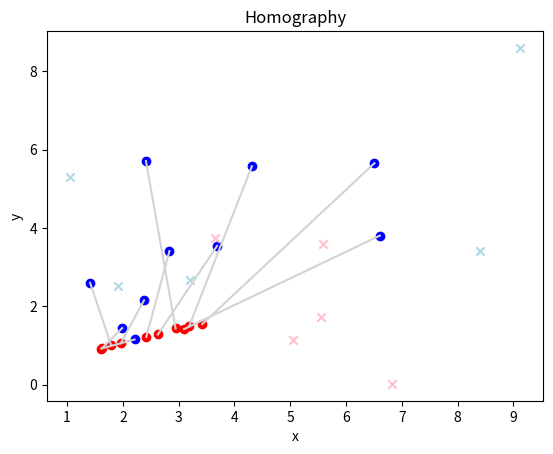

This chart was generated by the following Python code:
import numpy as np
import random
import matplotlib.pyplot as plt

# Based on: https://www.cs.toronto.edu/~lindell/teaching/420/slides/lecture8.pdf

# np.random.seed(42)

# hardcoding for ease
points_source = np.array([
   [1.90659, 2.51737],
   [2.20896, 1.1542 ],
   [2.37878, 2.15422],
   [1.98784, 1.44557],
   [2.83467, 3.41243],
   [9.12775, 8.60163],
   [4.31247, 5.57856],
   [6.50957, 5.65667],
   [3.20486, 2.67803],
   [6.60663, 3.80709],
   [8.40191, 3.41115],
   [2.41345, 5.71343],
   [1.04413, 5.29942],
   [3.68784, 3.54342],
   [1.41243, 2.6001 ],
])
points_destination = np.array([
   [5.0513 , 1.14083],
   [1.61414, 0.92223],
   [1.95854, 1.05193],
   [1.62637, 0.93347],
   [2.4199 , 1.22036],
   [5.58934, 3.60356],
   [3.18642, 1.48918],
   [3.42369, 1.54875],
   [3.65167, 3.73654],
   [3.09629, 1.41874],
   [5.55153, 1.73183],
   [2.94418, 1.43583],
   [6.8175 , 0.01906],
   [2.62637, 1.28191],
   [1.78841, 1.0149 ],
])

def homography(points_source, points_destination):
   A = []

   for i in range(0, len(points_source)):
      x0, y0 = points_source[i][0], points_source[i][1]
      x1, y1 = points_destination[i][0], points_destination[i][1]
      A.append([x0, y0, 1, 0, 0, 0, -x1*x0, -x1*y0, -x1])
      A.append([ 0,  0, 0,x0,y0, 1, -y1*x0, -y1*y0, -y1])

   _, _, V = np.linalg.svd(A)
   return np.reshape(V[-1], (3, 3))

def apply_homography(H, points):
   homogenized_points = np.column_stack((points, np.ones(points.shape[0])))
   transformed_points = (H @ homogenized_points.T).T
   transformed_points = transformed_points[:, :2] / transformed_points[:, 2:] # normalize and drop the 1
   return transformed_points

# note: if min_points is too large this will not terminiate
# for the assigment this is fine
def ransac_homography(points_source, points_destination, threshold=0.005, min_points=10):
   H = np.zeros(3)
   inliers_indexes = []

   while len(inliers_indexes) < min_points:
      choice = np.random.choice(len(points_source), 4, replace=False) # using the minimum needed points
      sample_source = points_source[choice]
      sample_destination = points_destination[choice]

      H = homography(sample_source, sample_destination)
      transformed_points = apply_homography(H, points_source)

      errors = np.linalg.norm(points_destination - transformed_points, axis=1)
      inliers_indexes = np.where(errors < threshold)[0]

   return H, inliers_indexes

# Find the inliers and outliers
H, inliers_indexes = ransac_homography(points_source, points_destination)
outliers_index = np.setdiff1d(np.arange(len(points_source)), inliers_indexes)

# Normalize and print the transform for the report
# H = H/H[2, 2]
# print(H)
# Pasted for easy access (it's consistent)
# [[0.70917868 0.43442468 0.129146  ] 
#  [0.28310411 0.17443173 0.42877658] 
#  [0.15491603 0.01687054 1.        ]]

# Plot inliers
plt.scatter(points_source[inliers_indexes, 0], points_source[inliers_indexes, 1], color='blue', marker='o')
plt.scatter(points_destination[inliers_indexes, 0], points_destination[inliers_indexes, 1], color='red', marker='o')

# Plot outliers
plt.scatter(points_source[outliers_index, 0], points_source[outliers_index, 1], color='lightblue', marker='x')
plt.scatter(points_destination[outliers_index, 0], points_destination[outliers_index, 1], color='pink', marker='x')

# Plot the line connecting inliers
for i in inliers_indexes:
   plt.plot([points_source[i, 0], points_destination[i, 0]], 
            [points_source[i, 1], points_destination[i, 1]], 
            color='lightgray')

plt.title('Homography')
plt.xlabel('x')
plt.ylabel('y')

plt.show()

